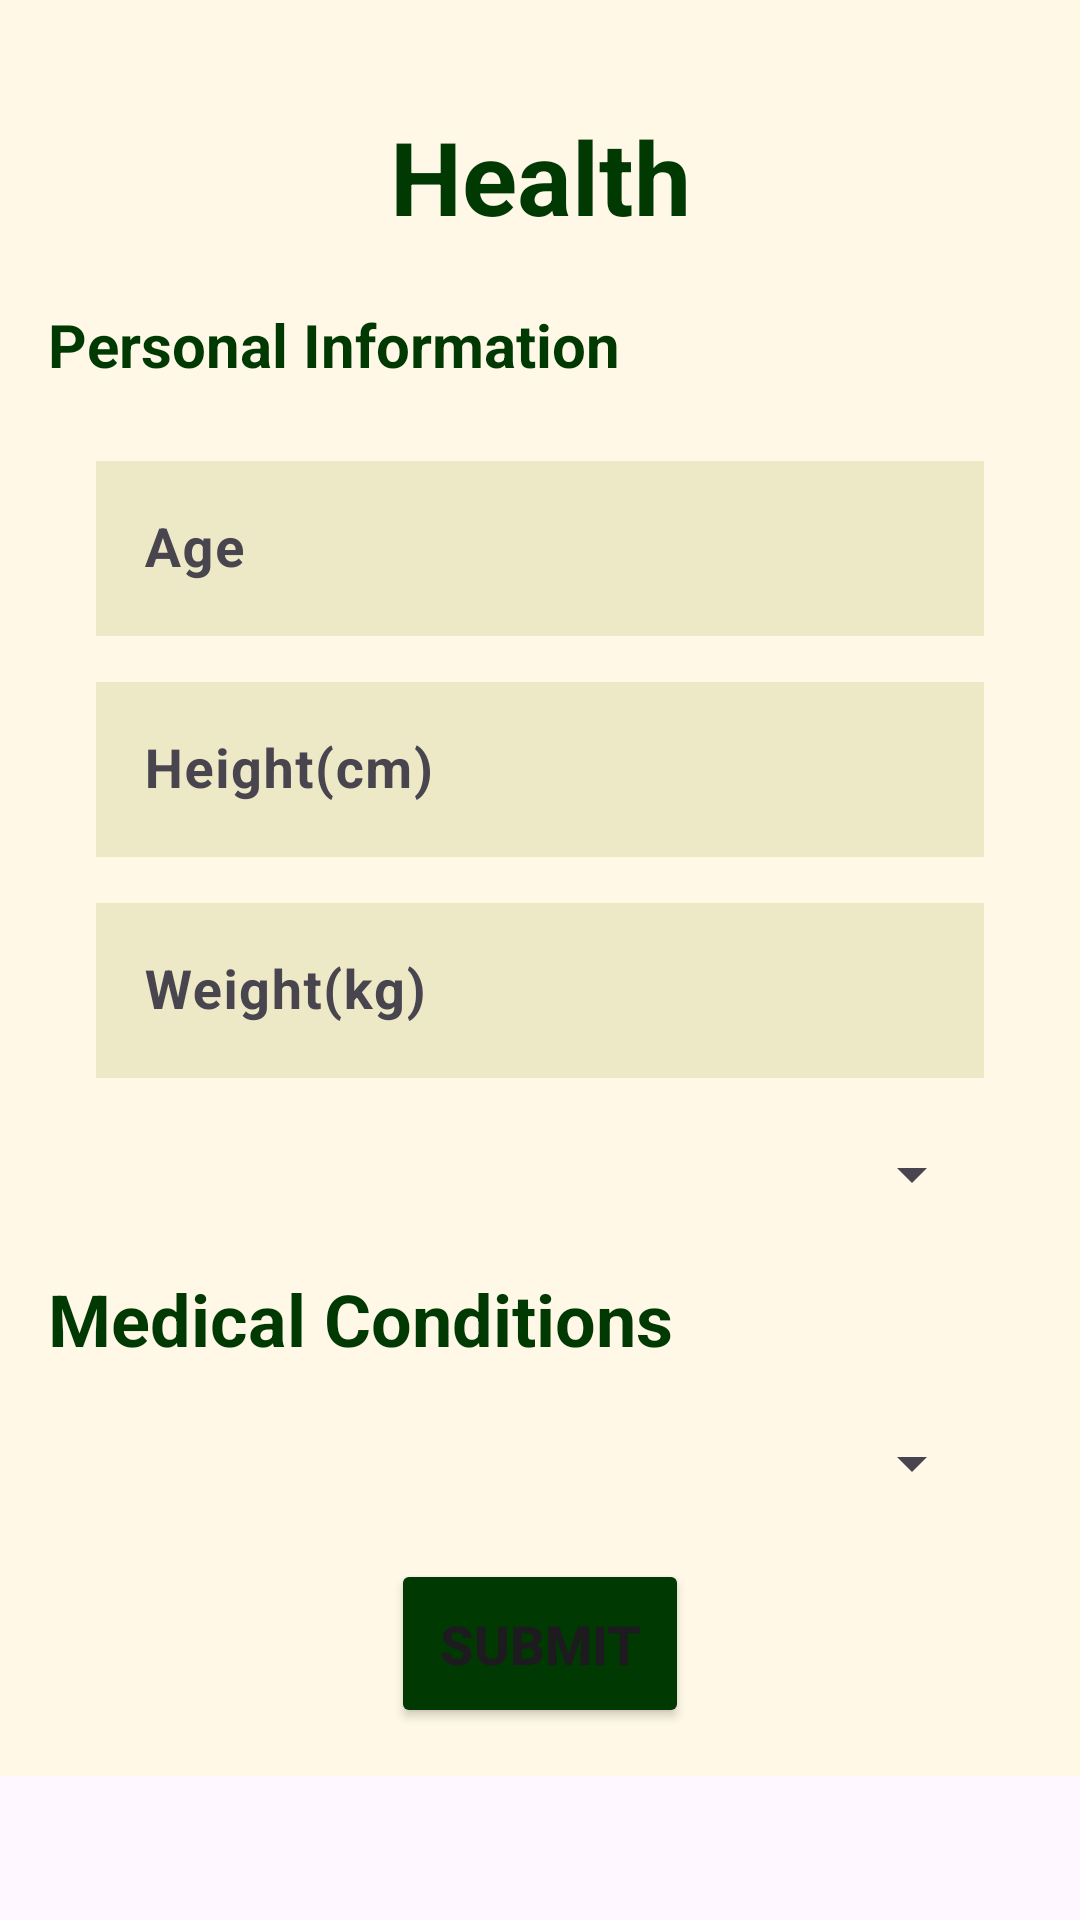

Android layout source for this screen:
<!-- AndroidManifest.xml: application theme Theme.Medmate -->
<!-- res/layout/activity_health.xml -->
<ScrollView xmlns:android="http://schemas.android.com/apk/res/android"
    xmlns:app="http://schemas.android.com/apk/res-auto"
    xmlns:tools="http://schemas.android.com/tools"
    android:id="@+id/main"
    android:layout_width="match_parent"
    android:layout_height="match_parent"
    tools:context=".Health">

    <LinearLayout
        android:layout_width="match_parent"
        android:layout_height="wrap_content"
        android:orientation="vertical"
        android:padding="16dp"
        android:background="@color/bg"
        android:gravity="center">

        
        <TextView
            android:layout_width="match_parent"
            android:layout_height="wrap_content"
            android:text="Health"
            android:textSize="34sp"
            android:textColor="@color/green"
            android:gravity="center"
            android:textStyle="bold"
            android:layout_marginTop="20dp"/>

        
        <TextView
            android:layout_width="match_parent"
            android:layout_height="wrap_content"
            android:text="Personal Information"
            android:textSize="20sp"
            android:textStyle="bold"
            android:layout_marginTop="20dp"
            android:textColor="@color/green"/>

        
        <com.google.android.material.textfield.TextInputLayout
            android:layout_width="match_parent"
            android:layout_height="wrap_content"
            android:layout_marginTop="20dp">
            <EditText
                android:id="@+id/ha"
                android:layout_width="match_parent"
                android:layout_height="wrap_content"
                android:hint="Age"
                android:background="@color/boxes"
                android:layout_marginHorizontal="16dp"
                android:textStyle="bold"
                android:textSize="18sp"
                android:inputType="number"/>
        </com.google.android.material.textfield.TextInputLayout>

        
        <com.google.android.material.textfield.TextInputLayout
            android:layout_width="match_parent"
            android:layout_height="wrap_content"
            android:layout_marginTop="10dp">
            <EditText
                android:id="@+id/hhe"
                android:layout_width="match_parent"
                android:layout_height="wrap_content"
                android:hint="Height(cm)"
                android:background="@color/boxes"
                android:layout_marginHorizontal="16dp"
                android:textStyle="bold"
                android:textSize="18sp"
                android:inputType="number"/>
        </com.google.android.material.textfield.TextInputLayout>

        
        <com.google.android.material.textfield.TextInputLayout
            android:layout_width="match_parent"
            android:layout_height="wrap_content"
            android:layout_marginTop="10dp">
            <EditText
                android:id="@+id/hwe"
                android:layout_width="match_parent"
                android:layout_height="wrap_content"
                android:hint="Weight(kg)"
                android:background="@color/boxes"
                android:layout_marginHorizontal="16dp"
                android:textStyle="bold"
                android:textSize="18sp"
                android:inputType="number"
                />
        </com.google.android.material.textfield.TextInputLayout>

        
        <Spinner
            android:id="@+id/hgender"
            android:layout_width="match_parent"
            android:layout_height="wrap_content"
            android:layout_marginHorizontal="16dp"
            android:textStyle="bold"
            android:layout_marginTop="20dp"/>

        
        <TextView
            android:layout_width="match_parent"
            android:layout_height="wrap_content"
            android:text="Medical Conditions"
            android:textSize="24sp"
            android:textStyle="bold"
            android:layout_marginTop="20dp"
            android:textColor="@color/green"/>

                <Spinner
                    android:id="@+id/chronic_conditions"
                    android:layout_width="match_parent"
                    android:layout_height="wrap_content"
                    android:layout_marginHorizontal="16dp"
                    android:textStyle="bold"

                    android:layout_marginTop="20dp"/>














































































































        
        <Button
            android:id="@+id/regbtn"
            android:layout_width="wrap_content"
            android:layout_height="wrap_content"
            android:text="Submit"
            android:layout_gravity="center"
            android:layout_marginTop="20dp"
            android:textStyle="bold"
            android:backgroundTint="@color/green"
            android:textSize="18sp"
            android:padding="16dp"/>

    </LinearLayout>

</ScrollView>
<!-- resources referenced by this layout -->
<resources>
  <color name="bg">#FFF8E7</color>
  <color name="black">#FF000000</color>
  <color name="boxes">#EDE8C6</color>
  <color name="green">#013903</color>
  <style name="Theme.Medmate" parent="Base.Theme.Medmate" />
  <style name="Base.Theme.Medmate" parent="Theme.Material3.DayNight.NoActionBar">
          
           <item name="colorPrimary">@color/green</item>
      </style>
</resources>
